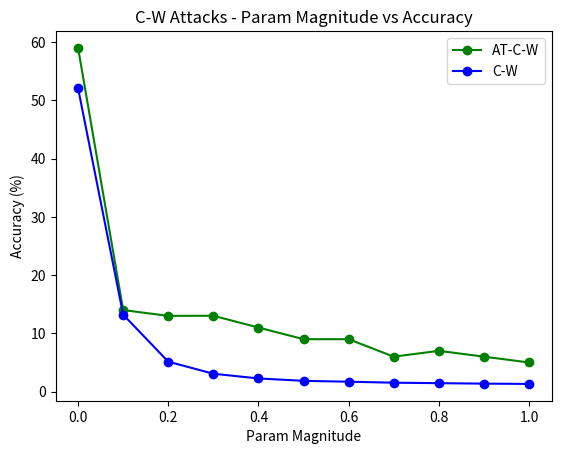

The matplotlib source for this figure: (Note: this script raises an exception after producing the figure.)
import matplotlib.pyplot as plt


noise_attack_data = [90.41, 88.44, 76.96, 54.60, 33.65, 
        22.60, 16.47, 13.28, 11.97, 11.01, 10.53]
noise = [91.03999999999999, 90.41, 89.42999999999999, 87.59, 85.74000000000001, 
        83.98, 81.69999999999999, 79.84, 77.64999999999999, 76.13, 74.06]

fgsm_attack_data = [90.34, 27.52, 19.86, 16.56, 13.43, 
        11.30, 10.29, 10.27, 10.11, 10.12, 10.06]
fgsm = [90.94, 42.870000000000005, 30.14, 53.5, 32.7, 
        30.270000000000003, 28.720000000000002, 26.06, 25.05, 20.36, 20.43]

pgd_attack_data =  [90.14999999999999, 10.639999999999999, 10.620000000000001, 10.870000000000001, 10.65, 
        10.66, 10.69, 10.33, 10.7, 10.52, 10.82]
pgd =  [88.14999999999999, 29.639999999999999, 27.620000000000001, 27.870000000000001, 25.65, 
20.66, 18.69, 16.33, 15.7, 13.52, 12.82]


cw_attack_data = [52.09, 13.209999999999999, 5.140000000000001, 3.0700000000000003, 2.26, 
        1.8499999999999999, 1.7000000000000002, 1.53, 1.4500000000000002, 1.37, 1.32]
cw = [59, 14, 13, 13.02, 11, 
        9, 9, 6, 7, 6, 5]

x_values = [round(i * 0.1, 1) for i in range(len(cw))]

plt.plot(x_values, cw, marker='o', linestyle='-', color='g', label='AT-C-W')

# plt.plot(x_values, noise_attack_data, marker='o', linestyle='-', color='b', label='Noise')
# plt.plot(x_values, fgsm_attack_data, marker='o', linestyle='-', color='b', label='FGSM')
# plt.plot(x_values, pgd_attack_data, marker='o', linestyle='-', color='b', label='PGD')
plt.plot(x_values, cw_attack_data, marker='o', linestyle='-', color='b', label='C-W')

# Add labels and title
plt.xlabel('Param Magnitude')
plt.ylabel('Accuracy (%)')
plt.title('C-W Attacks - Param Magnitude vs Accuracy')
plt.legend()
plt.savefig('result/defense/CW.png')
plt.close()
